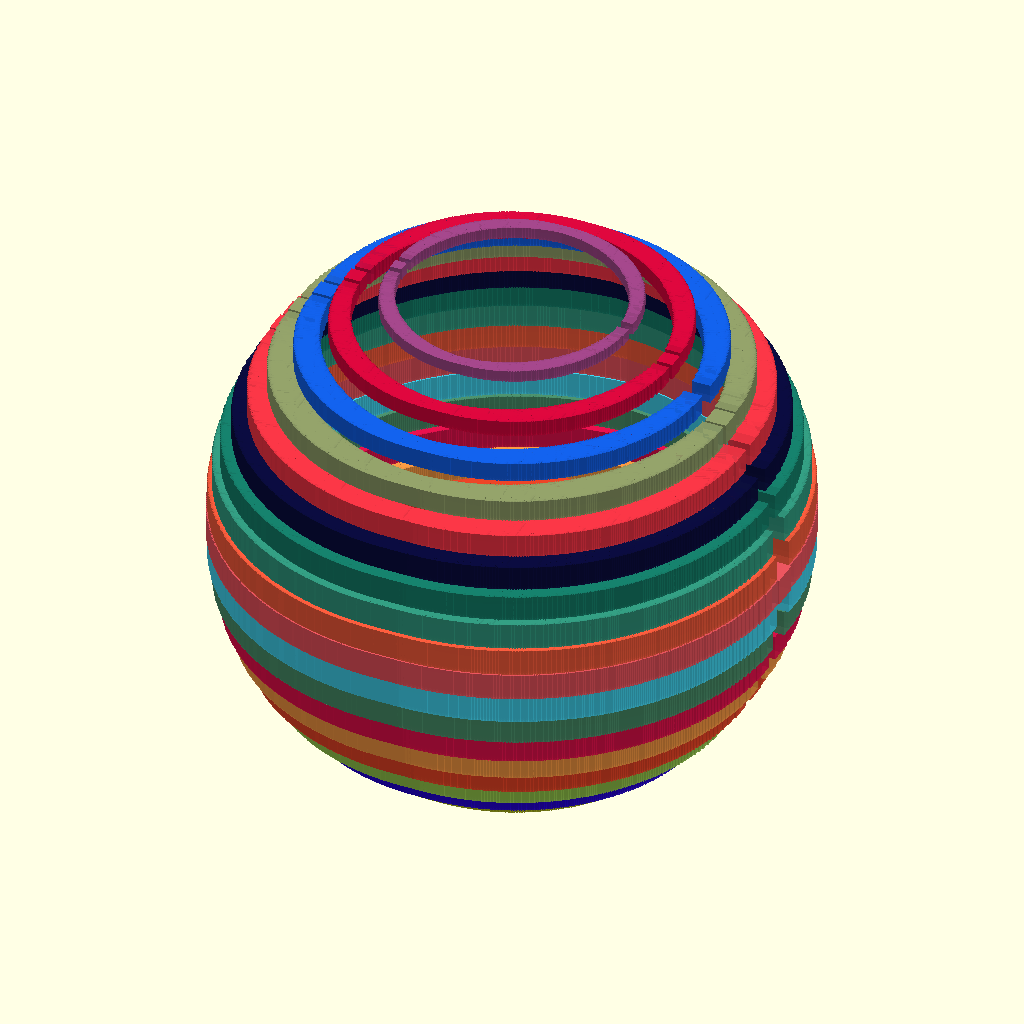
Cell 1 — every parameter at its default value.
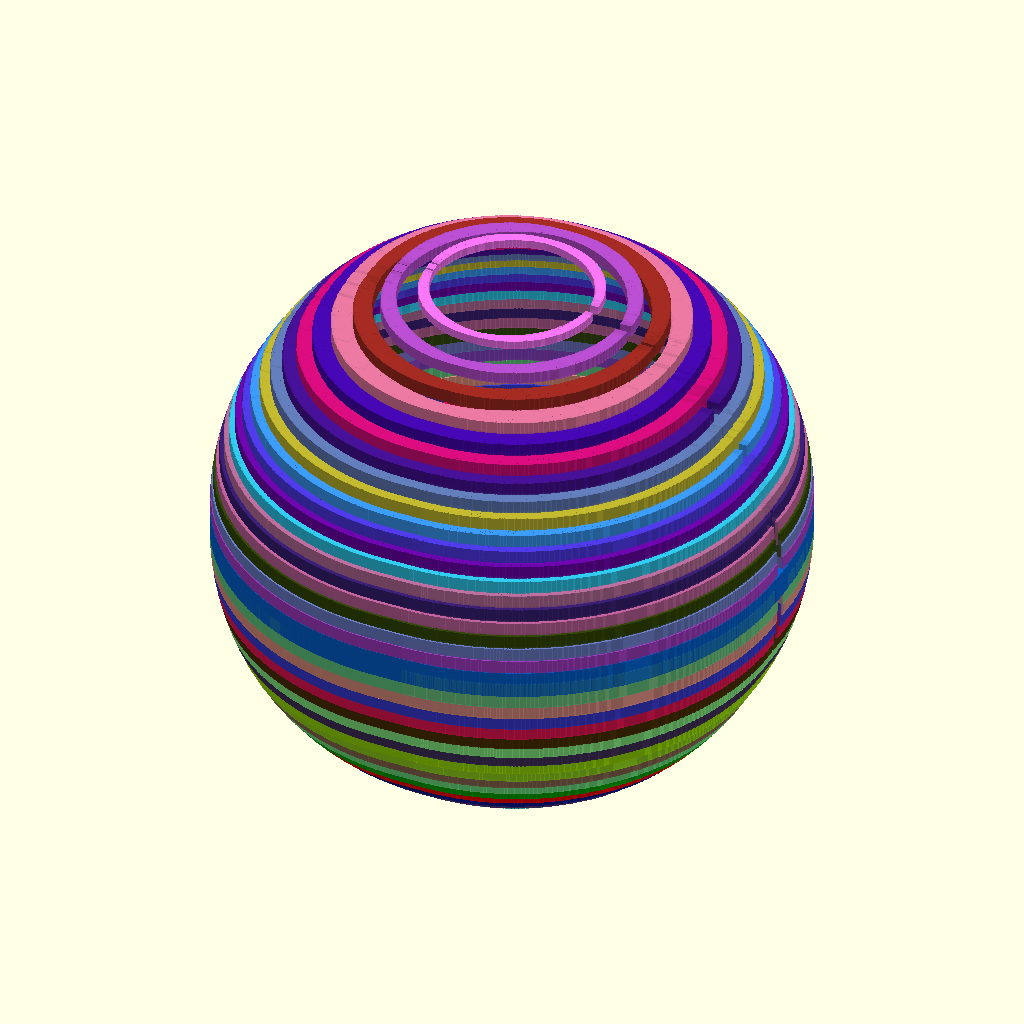
Cell 2: r = 20 (everything else at default).
The same orthographic view direction (rotation 55°, 0°, 25°; colour scheme Cornfield) for every cell, with the view re-fitted per cell, so scale and position can differ between cells.
Source of the model, oSCADvent/ClimbingCircles/ClimbingCircles.scad:
// gurkansahin28@gmail.com
// climbing circles
// license: CC0 https://creativecommons.org/publicdomain/zero/1.0/
//
// y = pow((r*r - x*x), 1/2)

r = 10;

module circleqxy(r) {
    z = 0;
    for (x = [-r : 0.05 : r]) {
        y = pow((r*r - x*x), 1/2);
        translate([x, y, z]) cube(r/10, center = true);
        translate([x, -y, z]) cube(r/10, center = true);
    }
}

for (z = [-r : 1 : r]) {
    c = rands(0, 255, 3) / 255;
    rr = pow((r*r - z*z), 1/2);
    color(c, alpha = 0.8)
        translate([0, 0, z])
            circleqxy(rr);
}
Parameter table extracted from the source (name, type, default, range or options):
r: number, default 10
